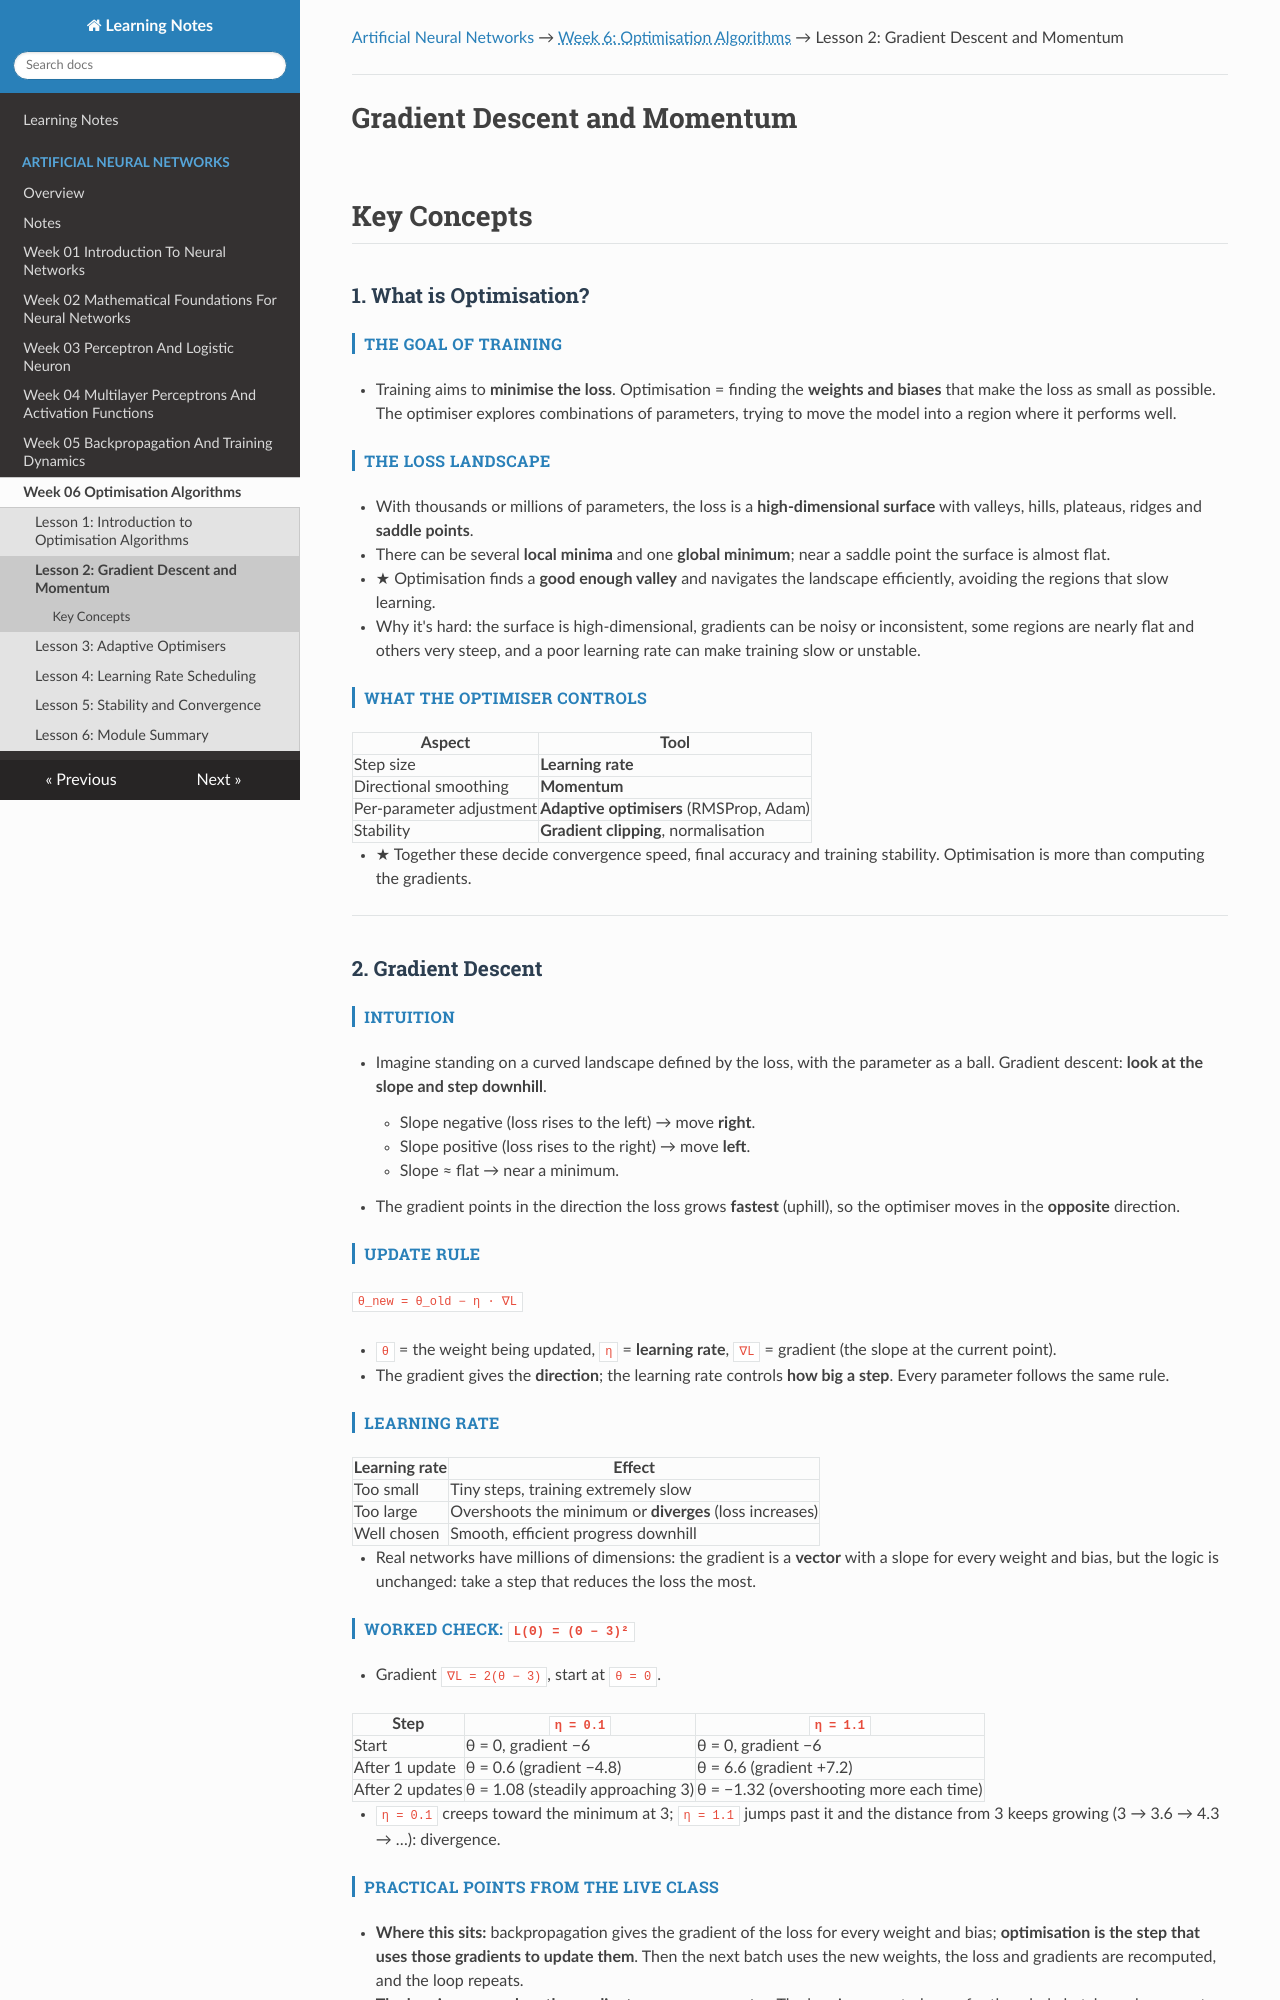

repository: renugasaraswathy/m-sc-data-science-ai · page: artificial-neural-networks/week-06-optimisation-algorithms/lesson-02-gradient-descent-and-momentum/index.html · generator: mkdocs

---
title: "Lesson 2: Gradient Descent and Momentum"
---

[Artificial Neural Networks](../../index.md) → <span class="week-crumb">Week 6: Optimisation Algorithms</span> → Lesson 2: Gradient Descent and Momentum

---

# Gradient Descent and Momentum

## Key Concepts

### 1. What is Optimisation?

#### The goal of training
- Training aims to **minimise the loss**. Optimisation = finding the **weights and biases**
  that make the loss as small as possible. The optimiser explores combinations of
  parameters, trying to move the model into a region where it performs well.

#### The loss landscape
- With thousands or millions of parameters, the loss is a **high-dimensional surface**
  with valleys, hills, plateaus, ridges and **saddle points**.
- There can be several **local minima** and one **global minimum**; near a saddle point
  the surface is almost flat.
- ★ Optimisation finds a **good enough valley** and navigates the landscape efficiently,
  avoiding the regions that slow learning.
- Why it's hard: the surface is high-dimensional, gradients can be noisy or inconsistent,
  some regions are nearly flat and others very steep, and a poor learning rate can make
  training slow or unstable.

#### What the optimiser controls
| Aspect | Tool |
|---|---|
| Step size | **Learning rate** |
| Directional smoothing | **Momentum** |
| Per-parameter adjustment | **Adaptive optimisers** (RMSProp, Adam) |
| Stability | **Gradient clipping**, normalisation |

- ★ Together these decide convergence speed, final accuracy and training stability.
  Optimisation is more than computing the gradients.

---

### 2. Gradient Descent

#### Intuition
- Imagine standing on a curved landscape defined by the loss, with the parameter as a
  ball. Gradient descent: **look at the slope and step downhill**.
    - Slope negative (loss rises to the left) → move **right**.
    - Slope positive (loss rises to the right) → move **left**.
    - Slope ≈ flat → near a minimum.
- The gradient points in the direction the loss grows **fastest** (uphill), so the
  optimiser moves in the **opposite** direction.

#### Update rule
`θ_new = θ_old − η · ∇L`

- `θ` = the weight being updated, `η` = **learning rate**, `∇L` = gradient (the slope at
  the current point).
- The gradient gives the **direction**; the learning rate controls **how big a step**. Every
  parameter follows the same rule.

#### Learning rate
| Learning rate | Effect |
|---|---|
| Too small | Tiny steps, training extremely slow |
| Too large | Overshoots the minimum or **diverges** (loss increases) |
| Well chosen | Smooth, efficient progress downhill |

- Real networks have millions of dimensions: the gradient is a **vector** with a slope for
  every weight and bias, but the logic is unchanged: take a step that reduces the loss
  the most.

#### Worked check: `L(θ) = (θ − 3)²`
- Gradient `∇L = 2(θ − 3)`, start at `θ = 0`.

| Step | `η = 0.1` | `η = 1.1` |
|---|---|---|
| Start | θ = 0, gradient −6 | θ = 0, gradient −6 |
| After 1 update | θ = 0.6 (gradient −4.8) | θ = 6.6 (gradient +7.2) |
| After 2 updates | θ = 1.08 (steadily approaching 3) | θ = −1.32 (overshooting more each time) |

- `η = 0.1` creeps toward the minimum at 3; `η = 1.1` jumps past it and the distance from 3
  keeps growing (3 → 3.6 → 4.3 → …): divergence.
